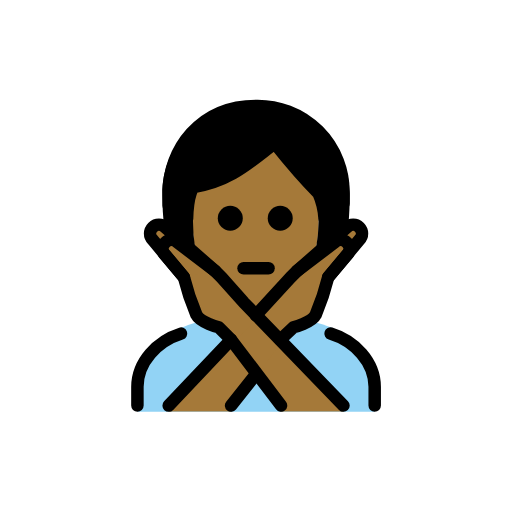
t = 0.00 s
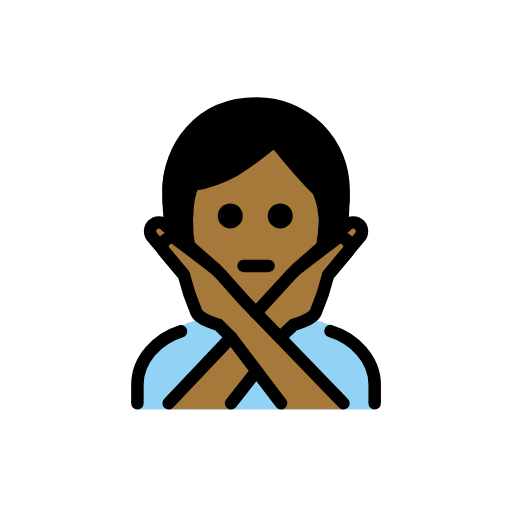
t = 0.48 s
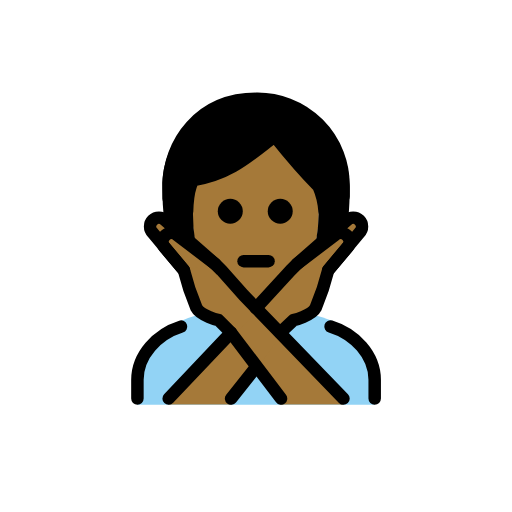
t = 1.43 s
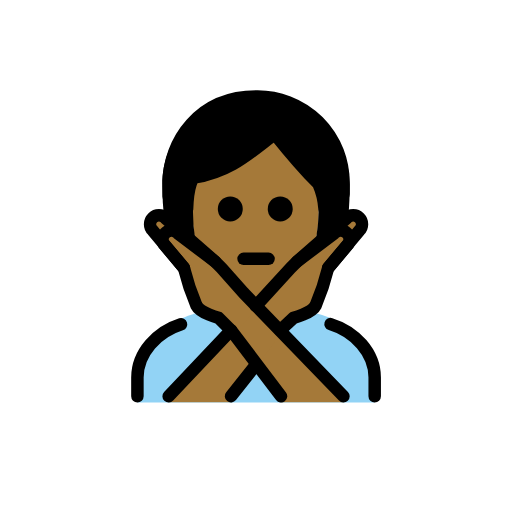
t = 1.90 s
t = 2.38 s: frame unchanged from t = 1.43 s, image omitted
t = 3.33 s: frame unchanged from t = 0.48 s, image omitted

The animated SVG that drew these frames (rendered in a browser with its animation timeline set to each time). Animation: 1 SMIL element (animateTransform=1); one cycle of 3.80 s, repeats indefinitely.

<?xml version='1.0' encoding='utf-8'?>
<svg xmlns="http://www.w3.org/2000/svg" id="emoji" viewBox="-5 -5 82 82" width="200" height="200" role="img">
  <title>OpenMoji: person gesturing NO: medium-dark skin tone</title><g><g id="color">
    <path fill="#92d3f5" d="M17.0083,60.9583v-4c0-4.9941,2.7617-7.12,6.9844-9.4121,5.3633-2.458,16.5615-2.918,23.9482-.13,3.3184,1.4609,7.0674,4.5479,7.0674,9.542v4" />
  </g>
  <g id="skin">
    <path fill="#a57939" d="M25.8413,30.2923c0,9,4.04,14.666,10.1035,14.666,5.9365,0,10.1055-5.9307,10.1055-14.9307,0-3-.042-4.0693-.042-4.0693-3-3-7-8-7-8-4,3-7,6-13,7C26.0083,24.9583,25.8413,25.2923,25.8413,30.2923Z" />
    <path fill="#a57939" d="M42.564,38.4026l8-7a1.4142,1.4142,0,0,1,2,2l-5,6" />
    <path fill="#a57939" d="M50.0083,60.9163l-16-17-3.5557-4-1-1-6-4.5557a1.4142,1.4142,0,0,0-2,2l3,3.5557a39.3264,39.3264,0,0,0,2,6c.6328,1.2647,3.5557,2,3.5557,2l2,2,8,11" />
    <path fill="#a57939" d="M22.0083,60.9163l16-17,3.5557-4,1-1,6-4.5557a1.4142,1.4142,0,0,1,2,2l-3,3.5557a39.3264,39.3264,0,0,1-2,6c-.6328,1.2647-3.5557,2-3.5557,2l-2,2-8,11" />
    <path fill="#a57939" d="M29.4526,38.4026l-8-7a1.4142,1.4142,0,0,0-2,2l5,6" />
  </g>
  <g id="hair">
    <path fill="#000000" d="M39.2435,18.4458c.1743.9826-11.0921,5.57-12.9954,6.551s-.3463,5.2567-.3463,5.2567a28.5824,28.5824,0,0,0,.3878,4.764l-5.0339-3.75a48.8833,48.8833,0,0,1-.2449-5.2235c0-7,5-14.0625,15-14.0625s15,7.0625,15,14.0625c0,1.7359-.0615,3.4065-.215,4.9373l-5.1892,3.9026a30.7683,30.7683,0,0,0,.4437-4.8562l.5629-2.0462Z" />
  </g>
  <g id="line">
    <path fill="none" stroke="#000" stroke-linecap="round" stroke-linejoin="round" stroke-width="2" d="M22.0112,27.9583c-.0029-.6543-.0029-1.3223-.0029-2,0-7,5-14,14-14a13.75,13.75,0,0,1,14,14c0,.6.0039,1.1318.0049,1.666" />
    <path d="M41.8813,29.9583a2,2,0,1,1-2-2,2,2,0,0,1,2,2" />
    <path d="M33.8813,29.9583a2,2,0,1,1-2-2,2,2,0,0,1,2,2" />
    <path fill="none" stroke="#000" stroke-linecap="round" stroke-linejoin="round" stroke-width="2" d="M46.9712,29.9563a11.66,11.66,0,0,0-.9629-3.998c-3-3-7-8-7-8-4,3-7,6-13,7,0,0-.9287.873-1.05,5.0693" />
    <path fill="none" stroke="#000" stroke-linecap="round" stroke-linejoin="round" stroke-width="2" d="M34.0083,37.9583h4" />
    <path fill="none" stroke="#000" stroke-linecap="round" stroke-linejoin="round" stroke-width="2" d="M47.9409,48.4075c3.85,1.1778,7.0674,4.5469,7.0674,8.5508v3" />
    <path fill="none" stroke="#000" stroke-linecap="round" stroke-linejoin="round" stroke-width="2" d="M17.0083,59.9583v-3c0-3.9756,3.1719-7.3242,6.9844-8.5244" />
    <path fill="none" stroke="#000" stroke-linecap="round" stroke-linejoin="round" stroke-width="2" d="M42.564,38.4026l8-7a1.4142,1.4142,0,0,1,2,2l-5,6" />
    <path fill="none" stroke="#000" stroke-linecap="round" stroke-linejoin="round" stroke-width="2" d="M29.4526,38.4026l-8-7a1.4142,1.4142,0,0,0-2,2l5,6" />
    <line x1="36.0103" x2="32.0083" y1="54.9056" y2="59.9583" fill="none" stroke="#000" stroke-linecap="round" stroke-linejoin="round" stroke-width="2" />
    <path fill="none" stroke="#000" stroke-linecap="round" stroke-linejoin="round" stroke-width="2" d="M35.9771,45.4935l5.5869-6.0909,1-1,6-4.5556a1.4142,1.4142,0,0,1,2,2l-3,3.5556a39.3264,39.3264,0,0,1-2,6c-.6328,1.2647-3.5557,2-3.5557,2l-2.127,2" />
    <line x1="22.0083" x2="32.0083" y1="59.9583" y2="49.4026" fill="none" stroke="#000" stroke-linecap="round" stroke-linejoin="round" stroke-width="2" />
    <path fill="none" stroke="#000" stroke-linecap="round" stroke-linejoin="round" stroke-width="2" d="M50.0083,59.9583l-16-16.5557-3.5557-4-1-1-6-4.5556a1.4142,1.4142,0,0,0-2,2l3,3.5556a39.3264,39.3264,0,0,0,2,6c.6328,1.2647,3.5557,2,3.5557,2l2,2,8,10.5557" />
  </g>
<animateTransform attributeName="transform" type="translate" values="0 0;0 -1.5;0 0" dur="3.8s" repeatCount="indefinite" /></g></svg>
